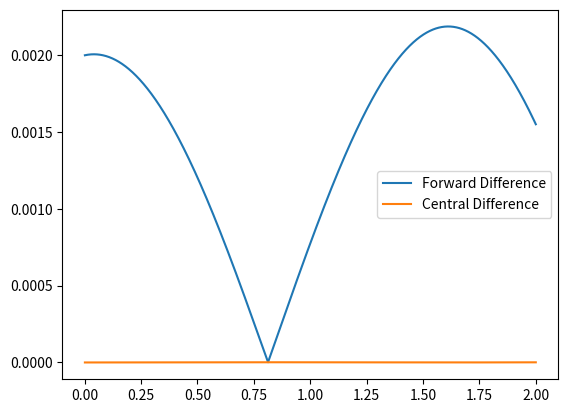
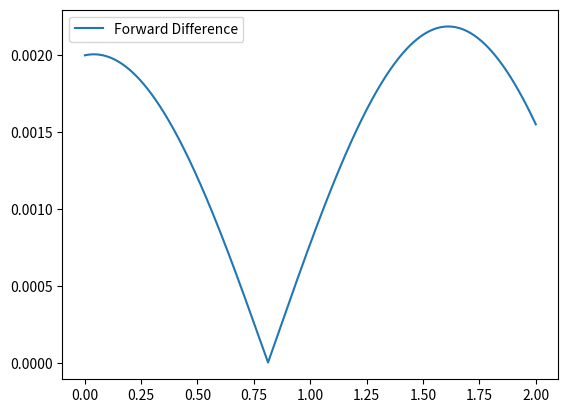
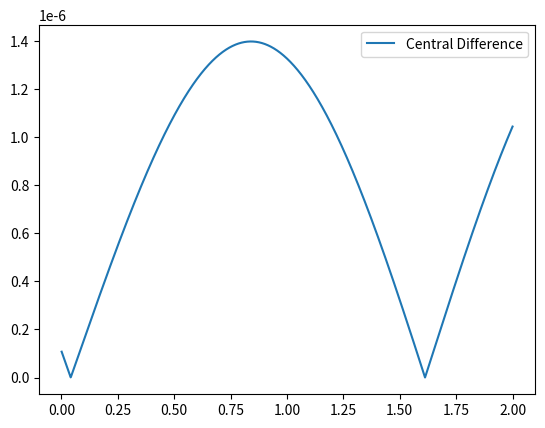

These figures' Python source, in order:
import math
import matplotlib.pyplot as plt


def central_difference(input_function, x, h):
    return (input_function(x + h) - input_function(x - h)) / (2 * h)


def forward_difference(input_function, x, h):
    return (input_function(x + h) - input_function(x)) / h


def input_function(x):
    return 1.0 * math.exp(0.055 * x) * math.cos(2.0 * x)


def calculate_and_plot_differentiation(T_a, T_b, func_to_diff, rule_name):
    current_input = T_a
    input_points = []
    diff_values = []
    errors = []

    while current_input <= T_b:
        input_points.append(current_input)

        current_output = func_to_diff(input_function, current_input, 0.001)
        diff_values.append(current_output)
        
        ground_truth = calculate_ground_truth(current_input)
        errors.append(abs(ground_truth - current_output))

        current_input += 0.001
    
    # Please uncomment the following for the differentiate values & the errors
    # print(f"Differentiated values for {rule_name}: {diff_values}")
    # print(f"Errors for {rule_name}: {errors}")

    # Save the plot in separate files
    if rule_name == "Forward Difference":
        plt.figure(2)
    elif rule_name == "Central Difference":
        plt.figure(3)

    plt.plot(input_points, errors, label=f"{rule_name}")
    plt.legend()
    plt.savefig(f"{rule_name} Error.png")

    # Save the plot to the combined graph
    plt.figure(1)
    plt.plot(input_points, errors, label=f"{rule_name}")
    plt.legend()
    plt.savefig(f"differentiation_error_combined.png")



def calculate_ground_truth(value):
    '''
    Input: value (point at which you want the ground truth)
    Output: ground truth at the point "value"
    '''
    return (0.055 * math.exp(0.055*value) * math.cos(2*value)) - (2 * math.exp(0.055*value) * math.sin(2*value))


if __name__ == "__main__":
    T_a = 0.001
    T_b = 2.0

    combined_plot = plt.figure(1)
    fwd_difference_plot = plt.figure(2)
    central_difference_plot = plt.figure(3)

    calculate_and_plot_differentiation(T_a, T_b, forward_difference, "Forward Difference")
    calculate_and_plot_differentiation(T_a, T_b, central_difference, "Central Difference")

